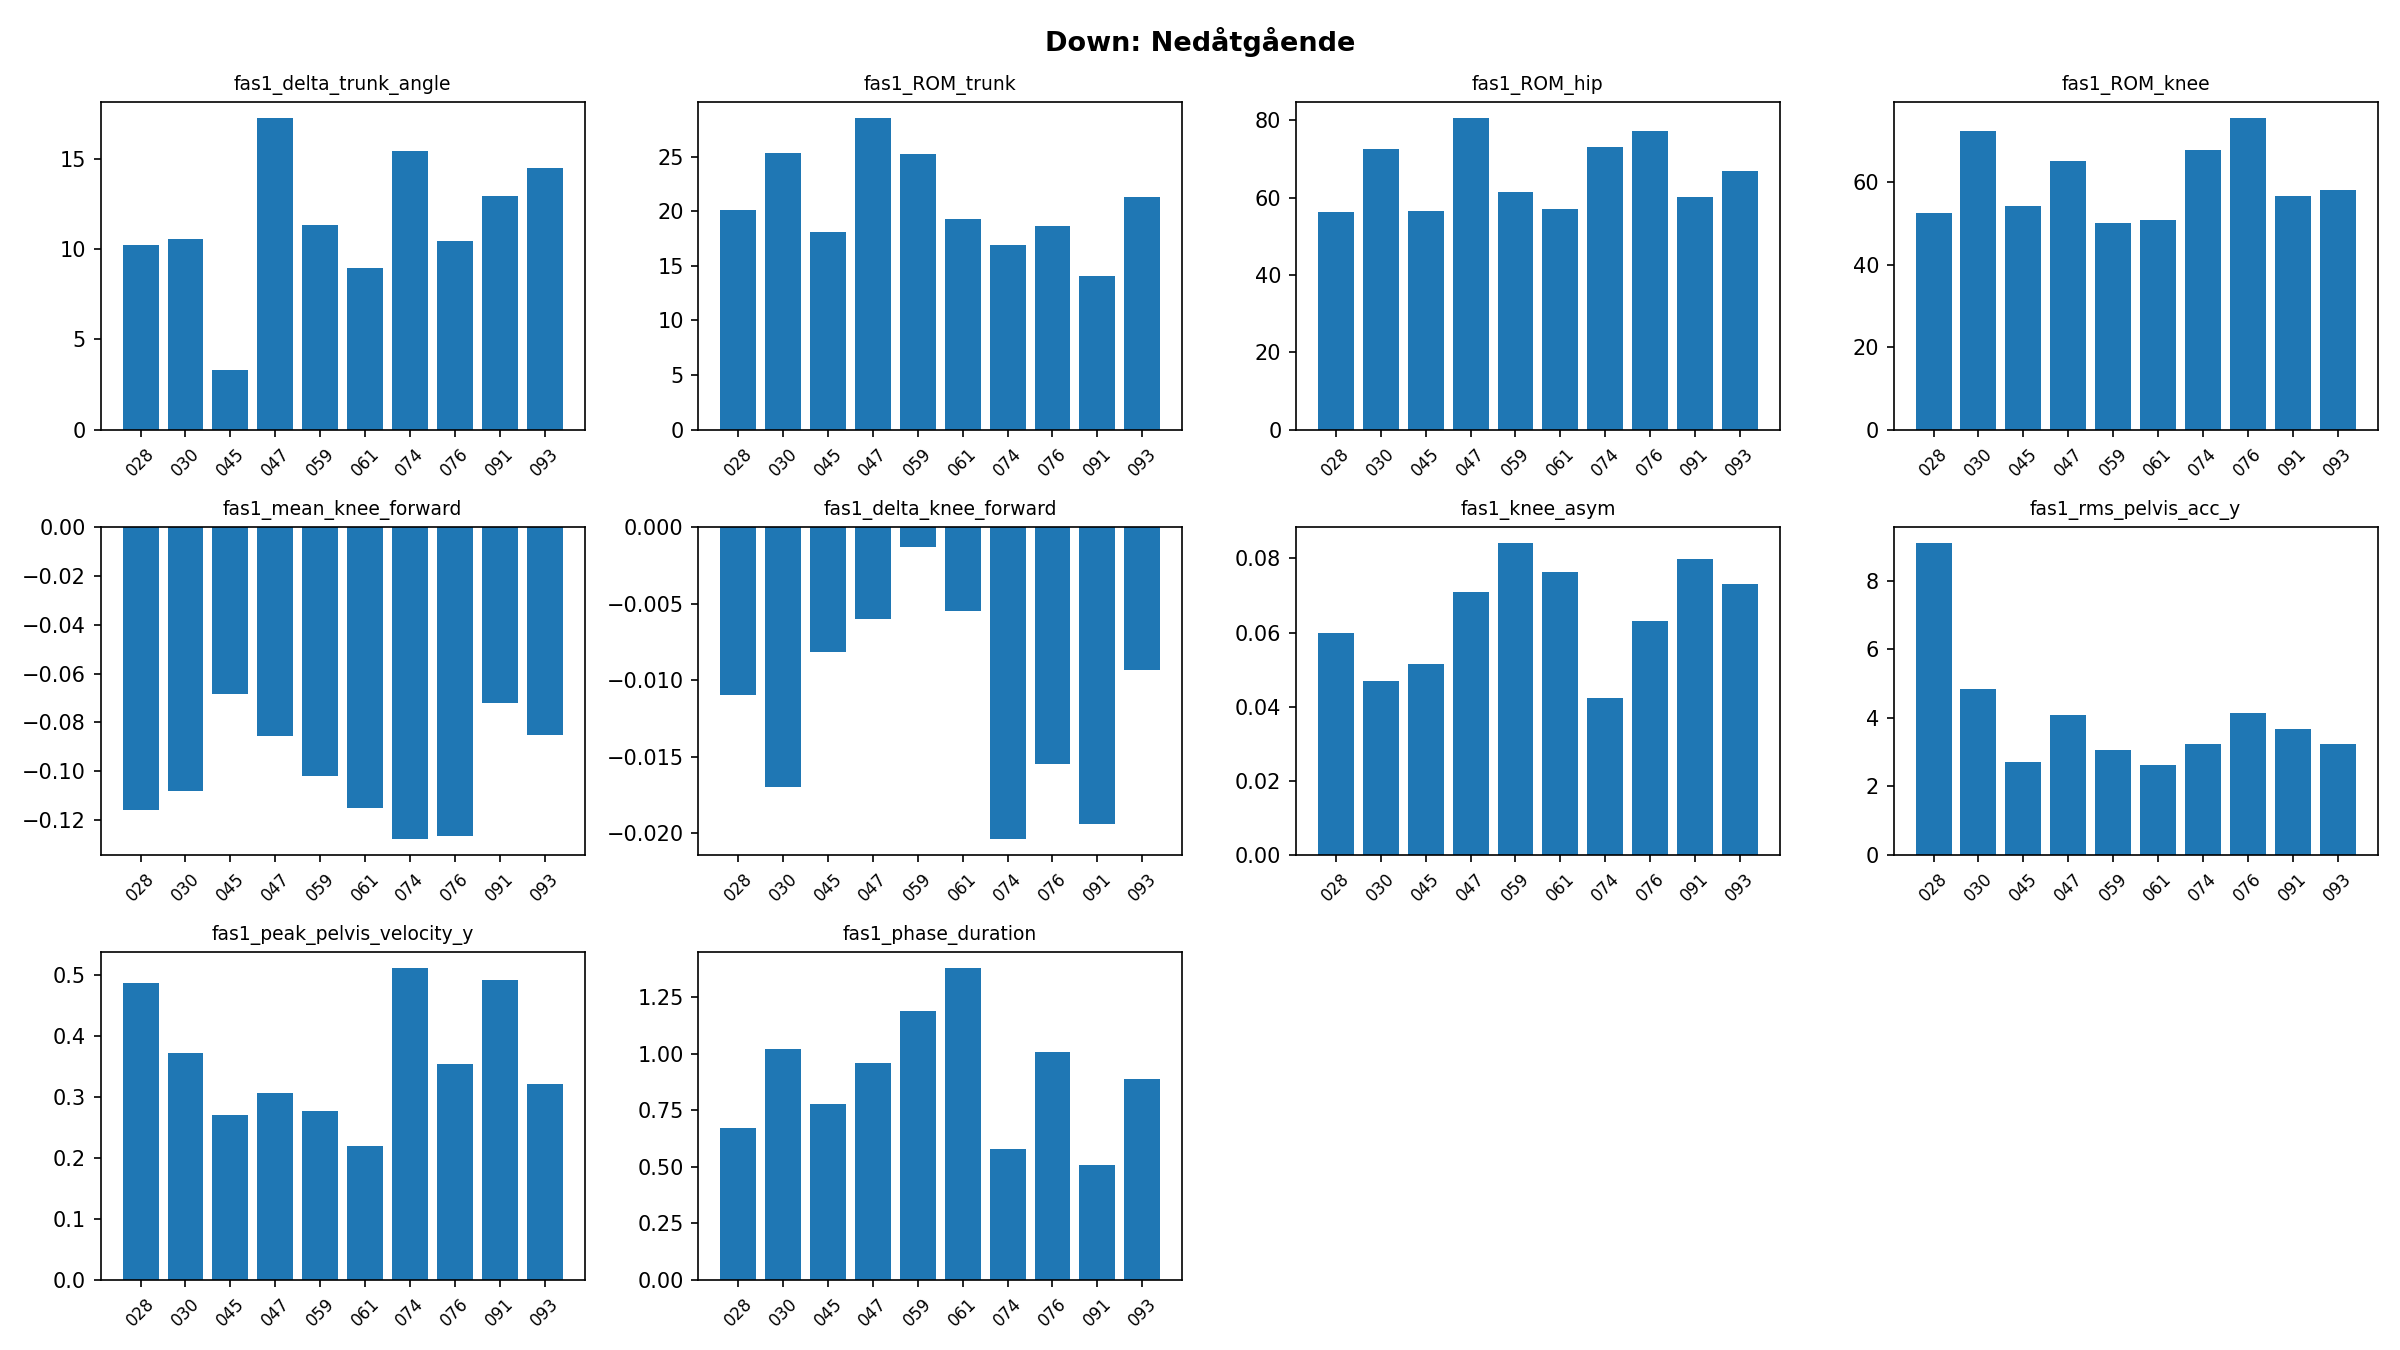

The table this chart was drawn from, first rows:
video, fas1_delta_trunk_angle, fas1_ROM_trunk, fas1_ROM_hip, fas1_ROM_knee, fas1_mean_knee_forward, fas1_delta_knee_forward, fas1_knee_asym, fas1_rms_pelvis_acc_y, fas1_peak_pelvis_velocity_y, fas1_phase_duration
028, 10.23, 20.14, 56.33, 52.53, -0.1158, -0.01099, 0.05991, 9.097, 0.4865, 0.67
030, 10.55, 25.29, 72.48, 72.32, -0.108, -0.017, 0.04701, 4.843, 0.3715, 1.02
045, 3.335, 18.12, 56.51, 54.27, -0.06839, -0.008154, 0.05144, 2.715, 0.2703, 0.78
047, 17.27, 28.52, 80.56, 65.1, -0.0856, -0.006022, 0.07091, 4.09, 0.3055, 0.96
059, 11.34, 25.23, 61.35, 50.08, -0.1018, -0.001258, 0.08416, 3.059, 0.2766, 1.19
061, 8.975, 19.29, 57.08, 50.9, -0.1152, -0.005434, 0.07636, 2.609, 0.2184, 1.38
074, 15.46, 16.94, 73.13, 67.61, -0.1279, -0.0204, 0.04242, 3.244, 0.5106, 0.58
076, 10.46, 18.66, 77.15, 75.45, -0.1265, -0.01546, 0.06322, 4.132, 0.353, 1.01
091, 12.92, 14.05, 60.11, 56.66, -0.07208, -0.01938, 0.07982, 3.657, 0.4905, 0.51
093, 14.5, 21.25, 66.85, 57.98, -0.08505, -0.009339, 0.07316, 3.221, 0.3209, 0.89
